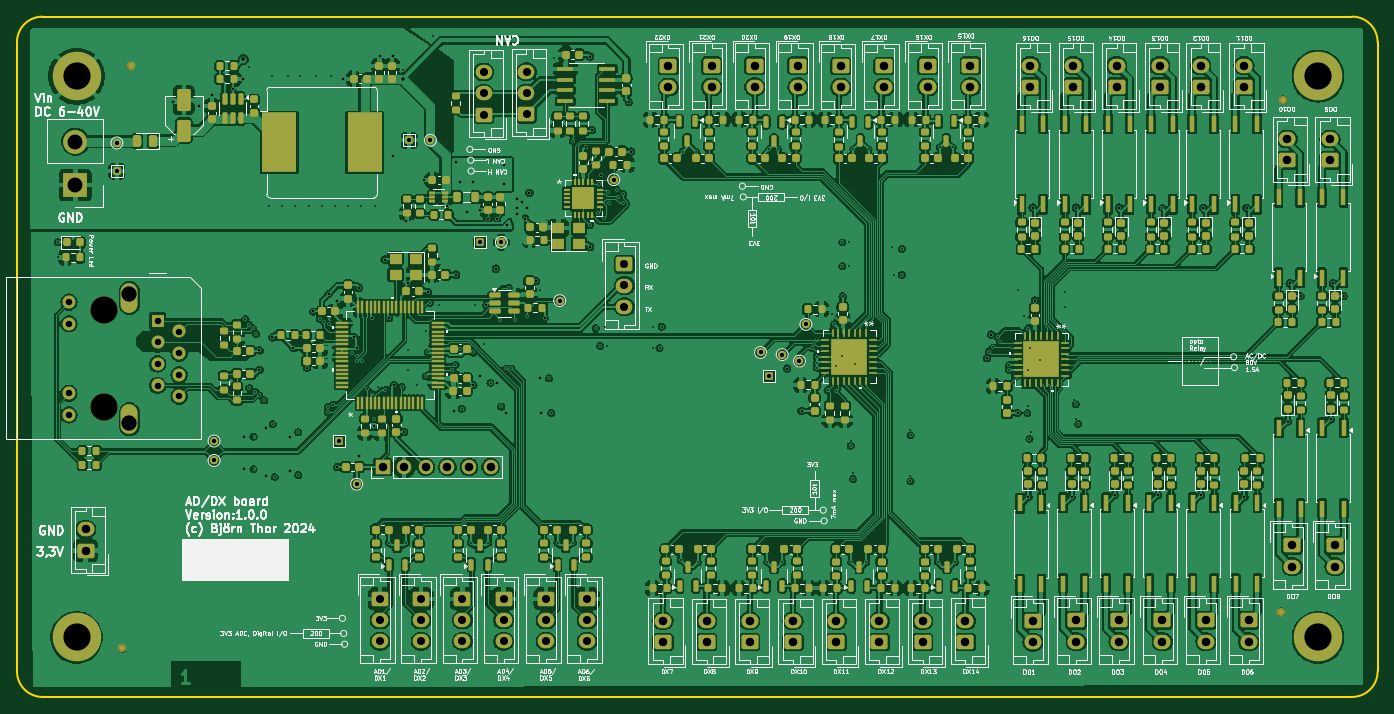
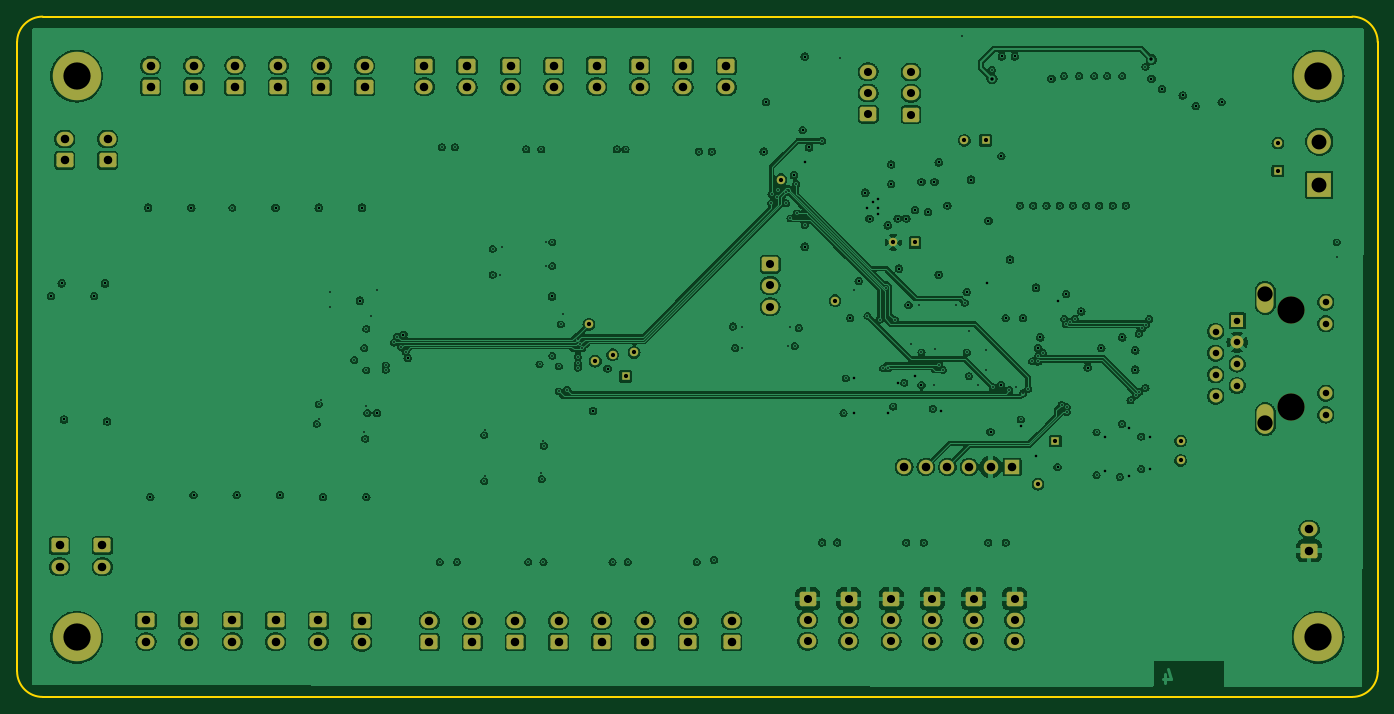
Circuit board: 13 layer files. Board 160.0 x 80.0 mm.
- bottom_copper: PIC18F_ETH-B_Cu.gbr (424930 bytes)
- bottom_mask: PIC18F_ETH-B_Mask.gbr (7217 bytes)
- paste: PIC18F_ETH-B_Paste.gbr (453 bytes)
- bottom_silk: PIC18F_ETH-B_Silkscreen.gbr (454 bytes)
- outline: PIC18F_ETH-Edge_Cuts.gbr (995 bytes)
- top_copper: PIC18F_ETH-F_Cu.gbr (912230 bytes)
- top_mask: PIC18F_ETH-F_Mask.gbr (31137 bytes)
- paste: PIC18F_ETH-F_Paste.gbr (27923 bytes)
- top_silk: PIC18F_ETH-F_Silkscreen.gbr (253764 bytes)
- inner_copper: PIC18F_ETH-In1_Cu.gbr (302807 bytes)
- inner_copper: PIC18F_ETH-In2_Cu.gbr (302963 bytes)
- drill: PIC18F_ETH-NPTH.drl (362 bytes)
- drill: PIC18F_ETH-PTH.drl (7377 bytes)

=== bottom_copper: PIC18F_ETH-B_Cu.gbr (424930 bytes, source omitted) ===
=== bottom_mask: PIC18F_ETH-B_Mask.gbr (7217 bytes, source omitted) ===
=== paste: PIC18F_ETH-B_Paste.gbr ===
%TF.GenerationSoftware,KiCad,Pcbnew,8.0.5*%
%TF.CreationDate,2024-09-28T09:45:59+02:00*%
%TF.ProjectId,PIC18F_ETH,50494331-3846-45f4-9554-482e6b696361,rev?*%
%TF.SameCoordinates,Original*%
%TF.FileFunction,Paste,Bot*%
%TF.FilePolarity,Positive*%
%FSLAX46Y46*%
G04 Gerber Fmt 4.6, Leading zero omitted, Abs format (unit mm)*
G04 Created by KiCad (PCBNEW 8.0.5) date 2024-09-28 09:45:59*
%MOMM*%
%LPD*%
G01*
G04 APERTURE LIST*
G04 APERTURE END LIST*
M02*

=== bottom_silk: PIC18F_ETH-B_Silkscreen.gbr ===
%TF.GenerationSoftware,KiCad,Pcbnew,8.0.5*%
%TF.CreationDate,2024-09-28T09:45:59+02:00*%
%TF.ProjectId,PIC18F_ETH,50494331-3846-45f4-9554-482e6b696361,rev?*%
%TF.SameCoordinates,Original*%
%TF.FileFunction,Legend,Bot*%
%TF.FilePolarity,Positive*%
%FSLAX46Y46*%
G04 Gerber Fmt 4.6, Leading zero omitted, Abs format (unit mm)*
G04 Created by KiCad (PCBNEW 8.0.5) date 2024-09-28 09:45:59*
%MOMM*%
%LPD*%
G01*
G04 APERTURE LIST*
G04 APERTURE END LIST*
M02*

=== outline: PIC18F_ETH-Edge_Cuts.gbr ===
%TF.GenerationSoftware,KiCad,Pcbnew,8.0.5*%
%TF.CreationDate,2024-09-28T09:45:59+02:00*%
%TF.ProjectId,PIC18F_ETH,50494331-3846-45f4-9554-482e6b696361,rev?*%
%TF.SameCoordinates,Original*%
%TF.FileFunction,Profile,NP*%
%FSLAX46Y46*%
G04 Gerber Fmt 4.6, Leading zero omitted, Abs format (unit mm)*
G04 Created by KiCad (PCBNEW 8.0.5) date 2024-09-28 09:45:59*
%MOMM*%
%LPD*%
G01*
G04 APERTURE LIST*
%TA.AperFunction,Profile*%
%ADD10C,0.200000*%
%TD*%
G04 APERTURE END LIST*
D10*
X131540001Y-96631999D02*
X285540000Y-96631999D01*
X285540000Y-176631999D02*
X131540001Y-176631999D01*
X288540000Y-173631999D02*
G75*
G02*
X285540000Y-176632000I-3000000J-1D01*
G01*
X288540000Y-99631999D02*
X288540000Y-173631999D01*
X285540000Y-96631999D02*
G75*
G02*
X288540001Y-99631999I0J-3000001D01*
G01*
X128540000Y-173631998D02*
X128540000Y-99632000D01*
X131540001Y-176631999D02*
G75*
G02*
X128540001Y-173631998I-1J2999999D01*
G01*
X128540000Y-99632000D02*
G75*
G02*
X131540001Y-96632000I3000000J0D01*
G01*
M02*

=== top_copper: PIC18F_ETH-F_Cu.gbr (912230 bytes, source omitted) ===
=== top_mask: PIC18F_ETH-F_Mask.gbr (31137 bytes, source omitted) ===
=== paste: PIC18F_ETH-F_Paste.gbr (27923 bytes, source omitted) ===
=== top_silk: PIC18F_ETH-F_Silkscreen.gbr (253764 bytes, source omitted) ===
=== inner_copper: PIC18F_ETH-In1_Cu.gbr (302807 bytes, source omitted) ===
=== inner_copper: PIC18F_ETH-In2_Cu.gbr (302963 bytes, source omitted) ===
=== drill: PIC18F_ETH-NPTH.drl ===
M48
; DRILL file {KiCad 8.0.5} date 2024-09-28T09:46:05+0200
; FORMAT={-:-/ absolute / inch / decimal}
; #@! TF.CreationDate,2024-09-28T09:46:05+02:00
; #@! TF.GenerationSoftware,Kicad,Pcbnew,8.0.5
; #@! TF.FileFunction,NonPlated,1,4,NPTH
FMAT,2
INCH
; #@! TA.AperFunction,NonPlated,NPTH,ComponentDrill
T1C0.1260
%
G90
G05
T1
X5.4613Y-5.1622
X5.4613Y-5.6122
M30

=== drill: PIC18F_ETH-PTH.drl (7377 bytes, source omitted) ===
